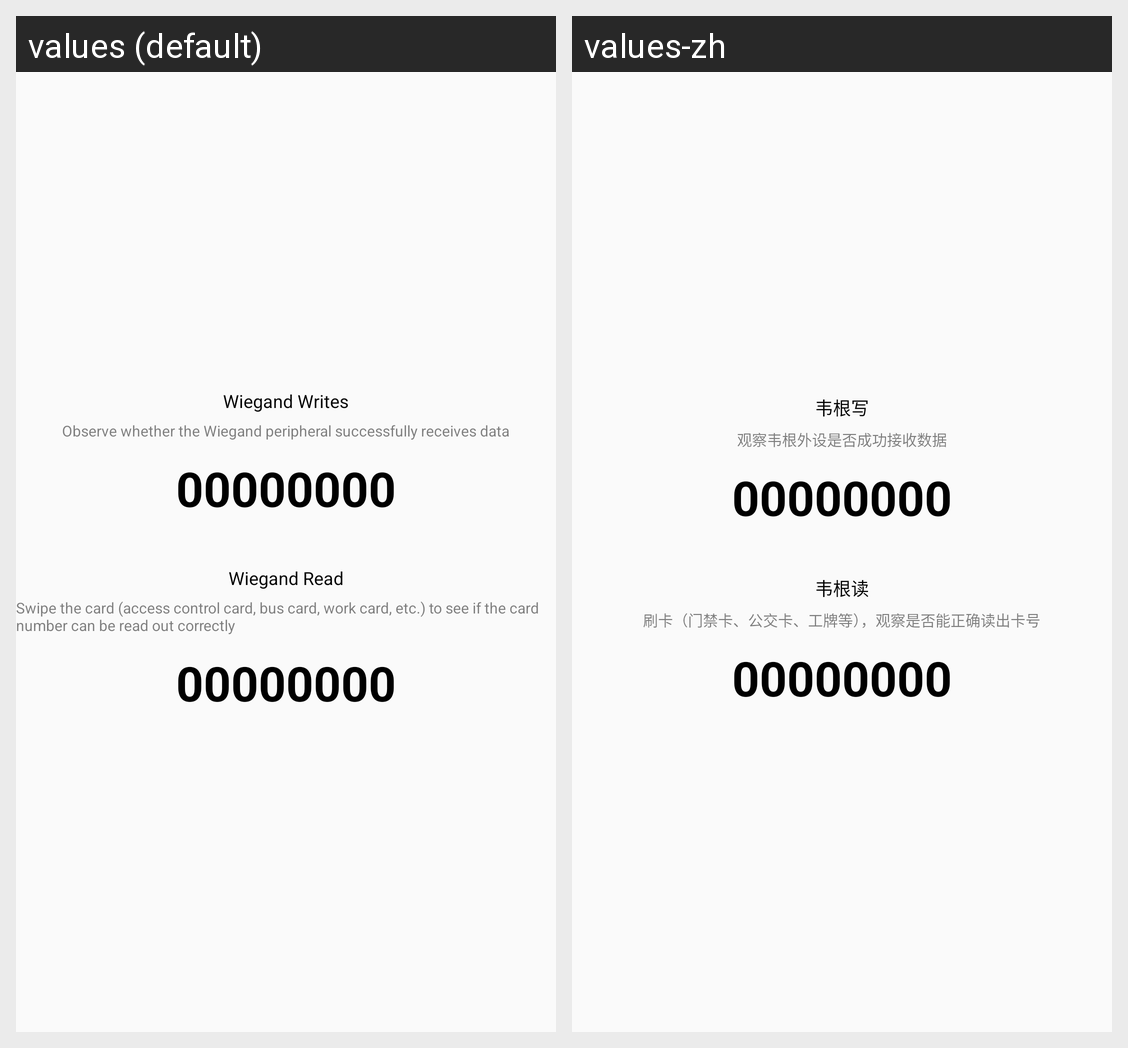

Translations of the strings shown on this Android screen, per locale in the grid:
Android screen res/layout/content_wiegand_test.xml rendered under 2 locales, left to right: values (default), values-zh. Device: Nexus 5 (rendered at 1080×1920; each locale shown at half size, 540×960, under a caption strip naming it); theme Theme.FactoryTest.
Strings drawn on this screen, with the default value and each locale's value (text and hints the layout hard-codes, and strings that could not be matched under every locale, appear in the picture but are not listed):

wiegand_test_write
  values: Wiegand Writes
  values-zh: 韦根写

wiegand_test_write_prompt
  values: Observe whether the Wiegand peripheral successfully receives data
  values-zh: 观察韦根外设是否成功接收数据

wiegand_test_read
  values: Wiegand Read
  values-zh: 韦根读

wiegand_test_read_prompt
  values: Swipe the card (access control card, bus card, work card, etc.) to see if the card number can be read out correctly
  values-zh: 刷卡（门禁卡、公交卡、工牌等），观察是否能正确读出卡号
